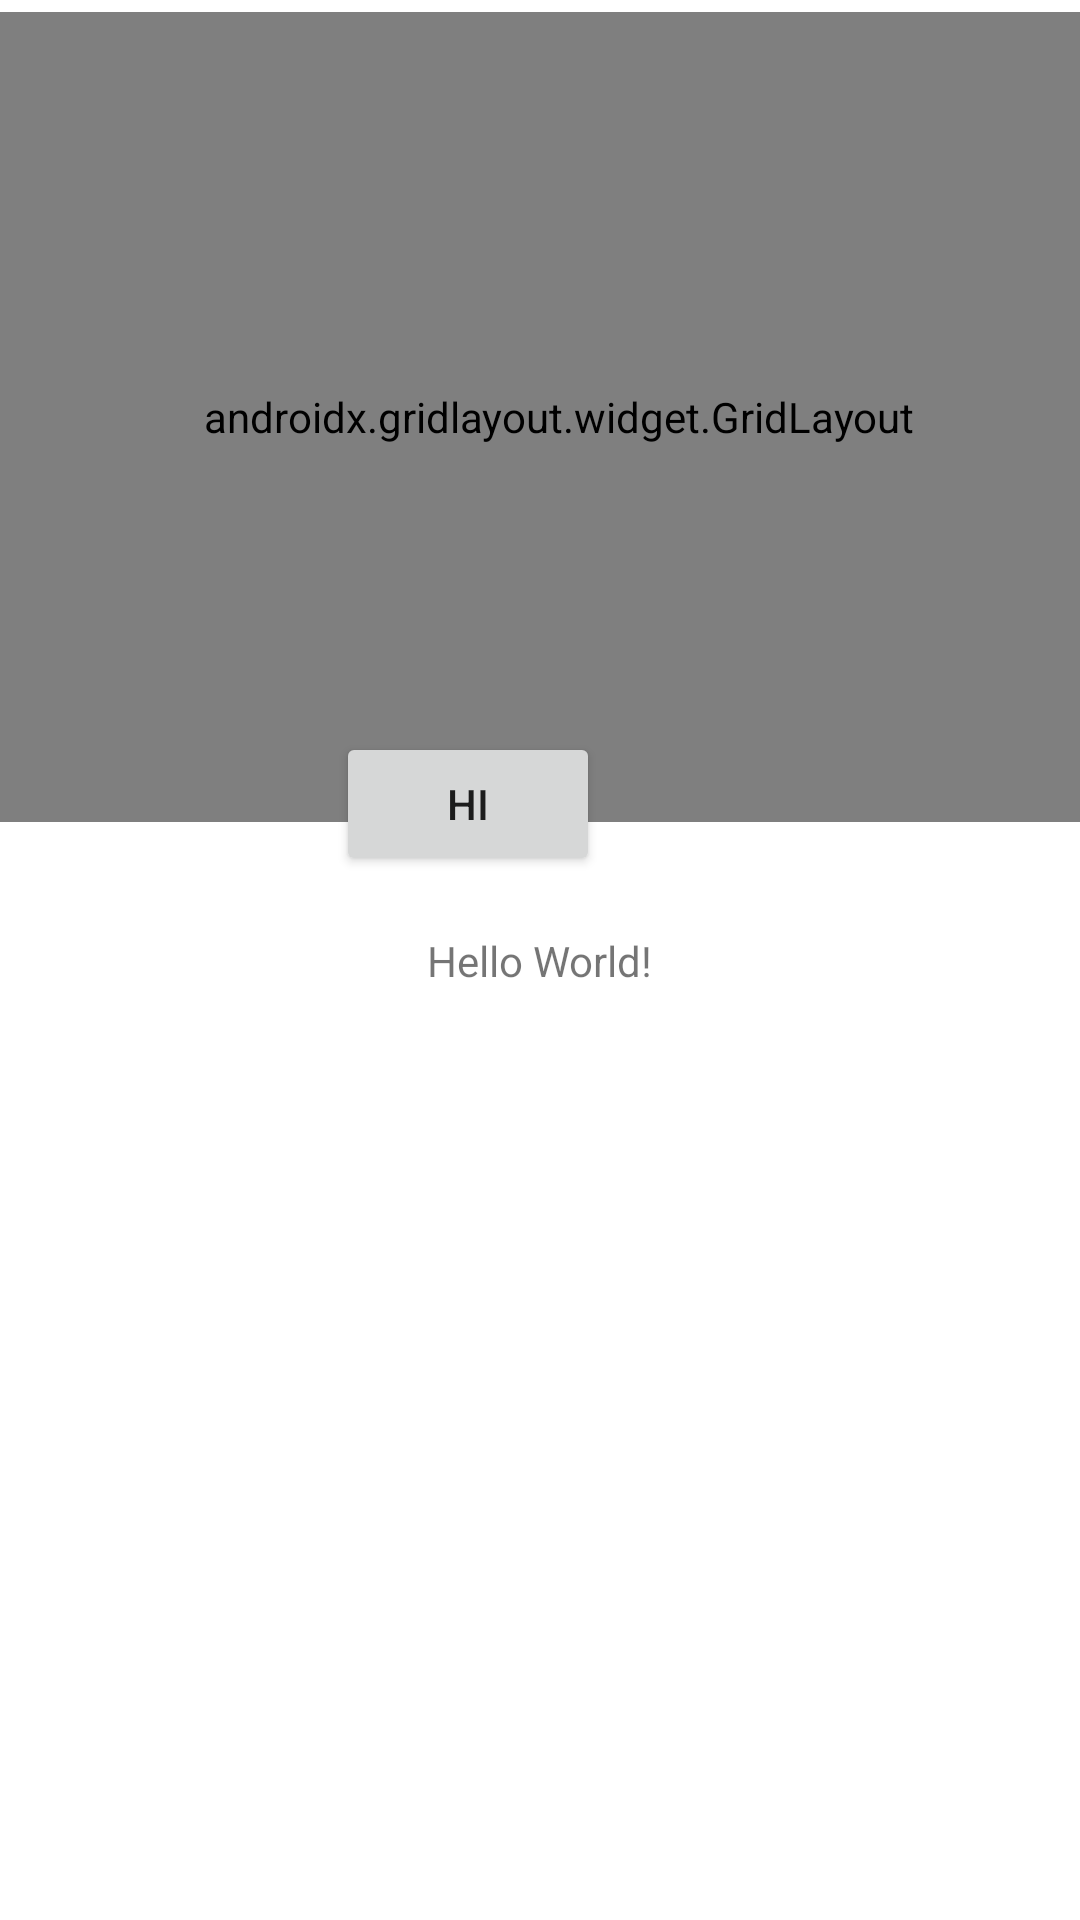

Write the Android layout XML for this screen, with the resource values it uses.
<!-- AndroidManifest.xml: application theme Theme.TheGridLayout -->
<!-- res/layout/activity_main.xml -->
<?xml version="1.0" encoding="utf-8"?>
<androidx.constraintlayout.widget.ConstraintLayout xmlns:android="http://schemas.android.com/apk/res/android"
    xmlns:app="http://schemas.android.com/apk/res-auto"
    xmlns:tools="http://schemas.android.com/tools"
    android:layout_width="match_parent"
    android:layout_height="match_parent"
    tools:context=".MainActivity">

    <TextView
        android:layout_width="wrap_content"
        android:layout_height="wrap_content"
        android:text="Hello World!"
        app:layout_constraintBottom_toBottomOf="parent"
        app:layout_constraintEnd_toEndOf="parent"
        app:layout_constraintStart_toStartOf="parent"
        app:layout_constraintTop_toTopOf="parent" />

    <androidx.gridlayout.widget.GridLayout
        android:layout_width="419dp"
        android:layout_height="270dp"
        android:layout_marginTop="4dp"
        android:padding="10dp"
        app:rowCount="4"
        app:columnCount="3"
        app:layout_constraintEnd_toEndOf="parent"
        app:layout_constraintHorizontal_bias="0.4"
        app:layout_constraintStart_toStartOf="parent"
        app:layout_constraintTop_toTopOf="parent">

        <TextView
            android:id="@+id/textView"
            android:layout_width="121dp"
            android:layout_height="40dp"
            android:paddingLeft="20dp"
            android:paddingTop="5dp"
            android:text="choices"
            android:textSize="20sp"
            app:layout_column="0"
            app:layout_row="0" />

        <Button
            android:id="@+id/buttonNextPage"
            android:layout_width="wrap_content"
            android:layout_height="wrap_content"
            android:text="Next Page"
            app:layout_column="2"
            app:layout_row="0" />

        <EditText
            android:id="@+id/editTextTextPersonName"
            android:layout_width="179dp"
            android:layout_height="wrap_content"
            android:ems="10"
            android:inputType="textPersonName"
            android:text="Name"
            app:layout_column="1"
            app:layout_columnSpan="2"
            app:layout_row="1" />

        <Space
            android:layout_width="107dp"
            android:layout_height="89dp"
            app:layout_column="2"
            app:layout_row="2" />

        <Space
            android:layout_width="121dp"
            android:layout_height="60dp"
            app:layout_column="0"
            app:layout_row="1" />

    </androidx.gridlayout.widget.GridLayout>

    <Button
        android:id="@+id/button2"
        android:layout_width="wrap_content"
        android:layout_height="wrap_content"
        android:layout_marginEnd="160dp"
        android:layout_marginBottom="348dp"
        android:text="HI"
        app:layout_constraintBottom_toBottomOf="parent"
        app:layout_constraintEnd_toEndOf="parent" />



</androidx.constraintlayout.widget.ConstraintLayout>
<!-- resources referenced by this layout -->
<resources>
  <style name="Theme.TheGridLayout" parent="Theme.MaterialComponents.DayNight.DarkActionBar">
          
          <item name="colorPrimary">@color/purple_500</item>
          <item name="colorPrimaryVariant">@color/purple_700</item>
          <item name="colorOnPrimary">@color/white</item>
          
          <item name="colorSecondary">@color/teal_200</item>
          <item name="colorSecondaryVariant">@color/teal_700</item>
          <item name="colorOnSecondary">@color/black</item>
          
          <item name="android:statusBarColor" tools:targetApi="l">?attr/colorPrimaryVariant</item>
          
      </style>
  <color name="purple_500">#00BEEE</color>
  <color name="purple_700">#009EB3</color>
  <color name="white">#FFFFFFFF</color>
  <color name="teal_200">#B3DA03</color>
  <color name="teal_700">#348701</color>
  <color name="black">#FF000000</color>
</resources>
